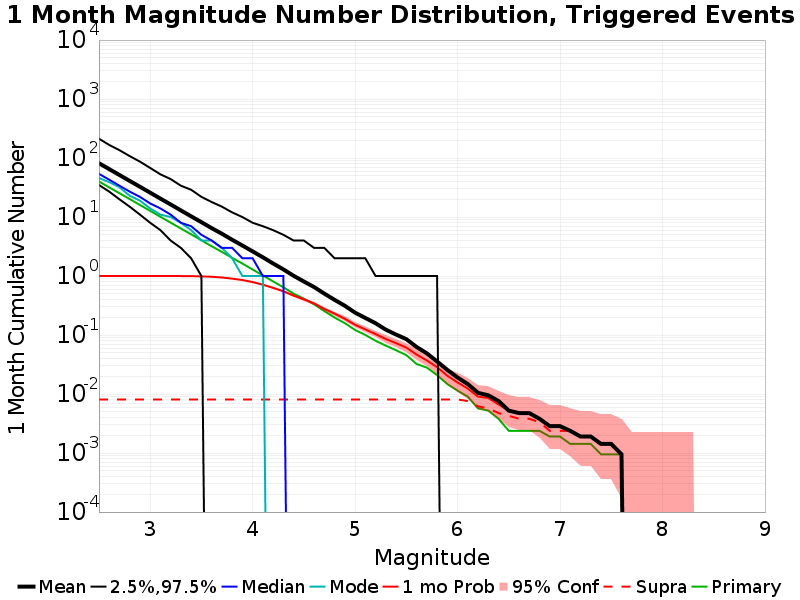

Source data for this figure (header and first rows):
Mag, Mean, 2.5 %ile, 97.5 %ile, Median, Mode, 1 mo Probability, 1 mo Supra-Seis Prob, Primary Aftershocks Mean
2.5, 81.8, 35.0, 213.0, 54.0, 46.0, 1.0, 0.008095, 40.12
2.6, 64.98, 27.0, 167.0, 43.0, 39.0, 1.0, 0.008095, 31.83
2.7, 51.65, 20.0, 136.0, 34.0, 32.0, 1.0, 0.008095, 25.35
2.8, 41.03, 15.0, 108.0, 27.0, 23.0, 1.0, 0.008095, 20.2
2.9, 32.61, 11.0, 87.0, 22.0, 19.0, 1.0, 0.008095, 16.02
3.0, 25.92, 8.0, 68.0, 17.0, 14.0, 1.0, 0.008095, 12.75
3.1, 20.53, 6.0, 53.0, 14.0, 11.0, 1.0, 0.008095, 10.11
3.2, 16.34, 4.0, 44.0, 11.0, 10.0, 1.0, 0.008095, 8.04
3.3, 12.96, 3.0, 34.0, 8.0, 8.0, 1.0, 0.008095, 6.396
3.4, 10.29, 2.0, 29.0, 7.0, 6.0, 0.999, 0.008095, 5.092
3.5, 8.187, 1.0, 22.0, 5.0, 4.0, 0.9871, 0.008095, 4.04
3.6, 6.49, 0.0, 18.0, 4.0, 4.0, 0.9729, 0.008095, 3.201
3.7, 5.217, 0.0, 15.0, 3.0, 3.0, 0.9467, 0.008095, 2.565
3.8, 4.123, 0.0, 12.0, 3.0, 2.0, 0.9038, 0.008095, 2.037
3.9, 3.293, 0.0, 10.0, 2.0, 1.0, 0.8562, 0.008095, 1.627
4.0, 2.619, 0.0, 8.0, 2.0, 1.0, 0.7905, 0.008095, 1.29
4.1, 2.08, 0.0, 7.0, 1.0, 1.0, 0.7129, 0.008095, 1.026
4.2, 1.633, 0.0, 6.0, 1.0, 0.0, 0.6319, 0.008095, 0.81
4.3, 1.297, 0.0, 5.0, 1.0, 0.0, 0.5514, 0.008095, 0.6462
4.4, 1.011, 0.0, 4.0, 0.0, 0.0, 0.4657, 0.008095, 0.5043
4.5, 0.8086, 0.0, 4.0, 0.0, 0.0, 0.4033, 0.008095, 0.4138
4.6, 0.651, 0.0, 3.0, 0.0, 0.0, 0.3438, 0.008095, 0.3324
4.7, 0.5033, 0.0, 3.0, 0.0, 0.0, 0.2776, 0.008095, 0.2548
4.8, 0.3948, 0.0, 2.0, 0.0, 0.0, 0.231, 0.008095, 0.1981
4.9, 0.3138, 0.0, 2.0, 0.0, 0.0, 0.1886, 0.008095, 0.159
5.0, 0.2395, 0.0, 2.0, 0.0, 0.0, 0.149, 0.008095, 0.1219
5.1, 0.1948, 0.0, 2.0, 0.0, 0.0, 0.1248, 0.008095, 0.1005
5.2, 0.1586, 0.0, 1.0, 0.0, 0.0, 0.1038, 0.008095, 0.08
5.3, 0.1233, 0.0, 1.0, 0.0, 0.0, 0.08571, 0.008095, 0.06619
5.4, 0.1019, 0.0, 1.0, 0.0, 0.0, 0.07286, 0.008095, 0.05524
5.5, 0.08524, 0.0, 1.0, 0.0, 0.0, 0.06143, 0.008095, 0.04571
5.6, 0.06286, 0.0, 1.0, 0.0, 0.0, 0.04667, 0.008095, 0.03238
5.7, 0.04905, 0.0, 1.0, 0.0, 0.0, 0.03714, 0.008095, 0.0281
5.8, 0.03571, 0.0, 1.0, 0.0, 0.0, 0.02857, 0.008095, 0.02095
5.9, 0.02571, 0.0, 0.0, 0.0, 0.0, 0.02048, 0.008095, 0.01476
6.0, 0.01905, 0.0, 0.0, 0.0, 0.0, 0.01571, 0.008095, 0.01143
6.1, 0.01476, 0.0, 0.0, 0.0, 0.0, 0.01238, 0.007619, 0.009048
6.2, 0.01048, 0.0, 0.0, 0.0, 0.0, 0.009048, 0.00619, 0.005714
6.3, 0.009524, 0.0, 0.0, 0.0, 0.0, 0.008571, 0.005714, 0.005238
6.4, 0.007619, 0.0, 0.0, 0.0, 0.0, 0.006667, 0.004762, 0.00381
6.5, 0.005238, 0.0, 0.0, 0.0, 0.0, 0.005238, 0.004286, 0.002381
6.6, 0.004762, 0.0, 0.0, 0.0, 0.0, 0.004762, 0.00381, 0.002381
6.7, 0.004762, 0.0, 0.0, 0.0, 0.0, 0.004762, 0.00381, 0.002381
6.8, 0.00381, 0.0, 0.0, 0.0, 0.0, 0.00381, 0.003333, 0.002381
6.9, 0.002857, 0.0, 0.0, 0.0, 0.0, 0.002857, 0.002381, 0.001905
7.0, 0.002857, 0.0, 0.0, 0.0, 0.0, 0.002857, 0.002381, 0.001905
7.1, 0.002381, 0.0, 0.0, 0.0, 0.0, 0.002381, 0.002381, 0.001429
7.2, 0.001905, 0.0, 0.0, 0.0, 0.0, 0.001905, 0.001905, 0.001429
7.3, 0.001905, 0.0, 0.0, 0.0, 0.0, 0.001905, 0.001905, 0.001429
7.4, 0.001429, 0.0, 0.0, 0.0, 0.0, 0.001429, 0.001429, 9.5238094E-4
7.5, 0.001429, 0.0, 0.0, 0.0, 0.0, 0.001429, 0.001429, 9.5238094E-4
7.6, 9.5238094E-4, 0.0, 0.0, 0.0, 0.0, 9.5238094E-4, 9.5238094E-4, 9.5238094E-4
7.7, 0.0, 0.0, 0.0, 0.0, 0.0, 0.0, 0.0, 0.0
7.8, 0.0, 0.0, 0.0, 0.0, 0.0, 0.0, 0.0, 0.0
7.9, 0.0, 0.0, 0.0, 0.0, 0.0, 0.0, 0.0, 0.0
8.0, 0.0, 0.0, 0.0, 0.0, 0.0, 0.0, 0.0, 0.0
8.1, 0.0, 0.0, 0.0, 0.0, 0.0, 0.0, 0.0, 0.0
8.2, 0.0, 0.0, 0.0, 0.0, 0.0, 0.0, 0.0, 0.0
8.3, 0.0, 0.0, 0.0, 0.0, 0.0, 0.0, 0.0, 0.0
8.4, 0.0, 0.0, 0.0, 0.0, 0.0, 0.0, 0.0, 0.0
... 6 more rows
